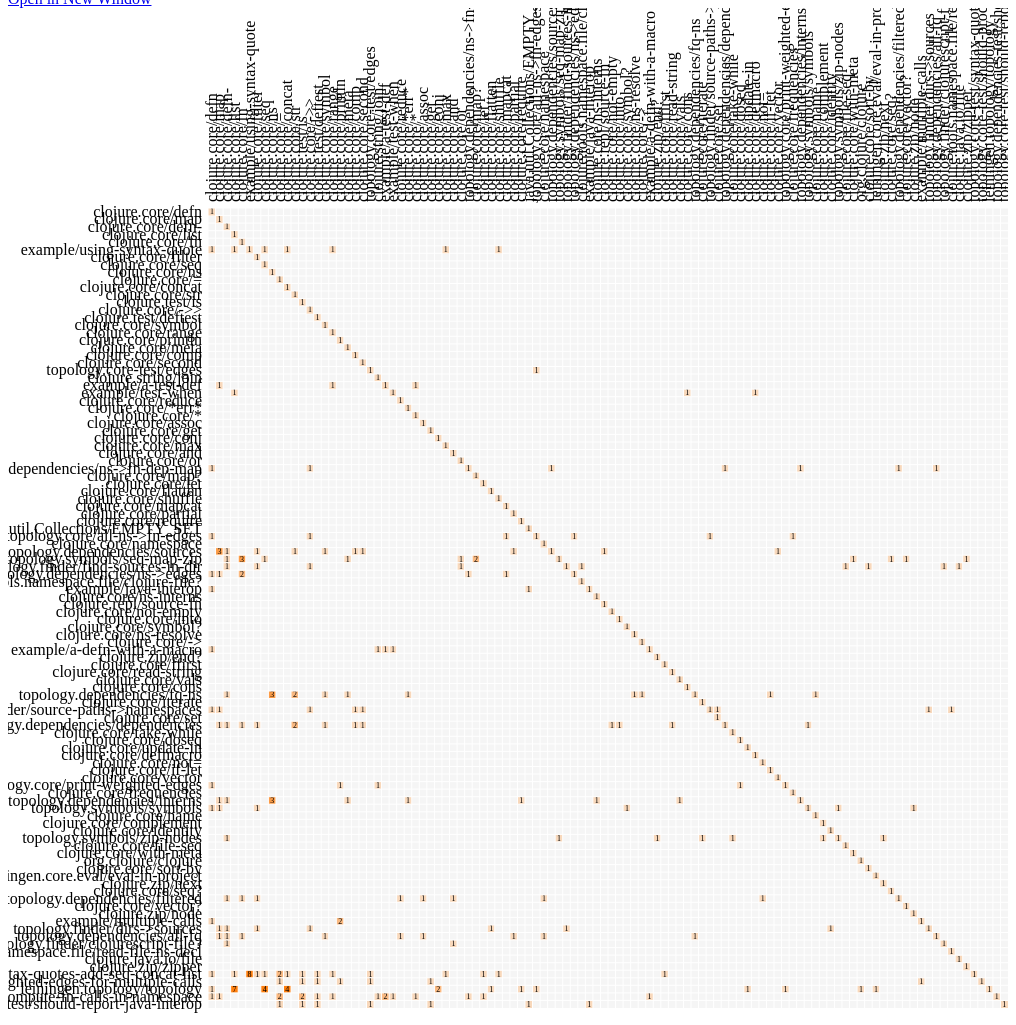
D3 v2 page, settled after 480 driven frames (8 s of simulated time); the page loaded 1 data file(s).


var scale = 800;
var margin = {top: 200, right: 0, bottom: 10, left: 200},
    width = 800,
    height = 800;

var x = d3.scale.ordinal().rangeBands([0, width]),
    z = d3.scale.linear().domain([0, 4]).clamp(true),
    c = d3.scale.category10().domain(d3.range(10));

var svg = d3.select("body").append("svg")
    .attr("width", width + margin.left + margin.right)
    .attr("height", height + margin.top + margin.bottom)
    .append("g")
    .attr("transform", "translate(" + margin.left + "," + margin.top + ")");

// d3.json("../figure/test.json", function(network) {
d3.json("network-a75cd98b-6ea9-4311-a1f7-4b5216babe7c.json", function(network) {
  var matrix = [],
      nodes = network.nodes,
      n = nodes.length;

  // Compute index per node.
  nodes.forEach(function(node, i) {
    node.index = i;
    node.indegree = 0;
    node.outdegree = 0;
    matrix[i] = d3.range(n).map(function(j) { return {x: j, y: i, z: 0}; });
  });

  var defaultValue = 1;

  // Convert links to matrix; count incoming edges.
  network.links.forEach(function(link) {
    matrix[link.source][link.target].z = link.value;
    matrix[link.source][link.source].z = defaultValue;
    matrix[link.target][link.target].z = defaultValue;

    nodes[link.target].indegree += link.value;
    nodes[link.source].outdegree += link.value;
  });

  // Precompute the orders.
  var orders = {
    name:      d3.range(n).sort(function(a, b) { return d3.ascending(nodes[a].name, nodes[b].name); }),
    indegree:  d3.range(n).sort(function(a, b) { return nodes[b].indegree - nodes[a].indegree; }),
    outdegree: d3.range(n).sort(function(a, b) { return nodes[b].outdegree - nodes[a].outdegree; }),
    group:     d3.range(n).sort(function(a, b) { return nodes[b].group - nodes[a].group; })
  };

  // The default sort order.
  x.domain(orders.indegree);

  svg.append("rect")
      .attr("class", "background")
      .attr("width", width)
      .attr("height", height);

  var row = svg.selectAll(".row")
      .data(matrix)
      .enter().append("g")
      .attr("class", "row")
      .attr("transform", function(d, i) { return "translate(0," + x(i) + ")"; })
      .each(row);

  row.append("line")
      .attr("x2", width);

  row.append("text")
      .attr("x", -6)
      .attr("y", x.rangeBand() * 0.5)
      .attr("dy", ".32em")
      .attr("text-anchor", "end")
      .text(function(d, i) { return nodes[i].name; });

  var column = svg.selectAll(".column")
      .data(matrix)
      .enter().append("g")
      .attr("class", "column")
      .attr("transform", function(d, i) { return "translate(" + x(i) + ")rotate(-90)"; });

  column.append("line")
      .attr("x1", -width);

  column.append("text")
      .attr("x", 6)
      .attr("y", x.rangeBand() / 2)
      .attr("dy", ".32em")
      .attr("text-anchor", "start")
      .text(function(d, i) { return nodes[i].name; });

  function row(row) {
    var cell = d3.select(this).selectAll(".cell")
        .data(row.filter(function(d) { return d.z; }))
        .enter();

    var g = cell.append("g");

    g.append("rect")
        .attr("class", "cell")
        .attr("x", function(d) { return x(d.x); })
        .attr("width", x.rangeBand())
        .attr("height", x.rangeBand())
        .style("fill-opacity", function(d) { return z(d.z); })
        .style("fill", function(d) { return nodes[d.x].group == nodes[d.y].group ? c(nodes[d.x].group) : null; })
        .on("mouseover", mouseover)
        .on("mouseout", mouseout);

    g.append("text")
        .attr("x", function(d) { return x(d.x) + x.rangeBand() * 0.25; })
        .attr("y", x.rangeBand() / 2)
        .attr("dy", ".32em")
        .attr("text-anchor", "start")
        .attr("class", "degree")
        .text(function(d, i) { return d.z; });
  }

  function mouseover(p) {
    d3.selectAll(".row text").classed("active", function(d, i) { return i == p.y; });
    d3.selectAll(".column text").classed("active", function(d, i) { return i == p.x; });
  }

  function mouseout() {
    d3.selectAll("text").classed("active", false);
  }

  d3.select("#order").on("change", function() {
    order(this.value);
  });

  function order(value) {
    x.domain(orders[value]);

    var t = svg.transition().duration(1000);

    t.selectAll(".row")
        .delay(function(d, i) { return x(i) * 4; })
        .attr("transform", function(d, i) { return "translate(0," + x(i) + ")"; })
      .selectAll(".cell")
        .delay(function(d) { return x(d.x) * 4; })
        .attr("x", function(d) { return x(d.x); });

    t.selectAll(".degree")
        .delay(function(d) { return x(d.x) * 4; })
        .attr("x", function(d) { return x(d.x) + x.rangeBand() * 0.25; })
        .text(function(d, i) { return d.z; });

    t.selectAll(".column")
        .delay(function(d, i) { return x(i) * 4; })
        .attr("transform", function(d, i) { return "translate(" + x(i) + ")rotate(-90)"; });
  }
});


### data: network-a75cd98b-6ea9-4311-a1f7-4b5216babe7c.json
{
 "nodes": [
  {
   "group": 1,
   "id": 0,
   "name": "topology.dependencies/sources"
  },
  {
   "group": 1,
   "id": 1,
   "name": "example/test-when"
  },
  {
   "group": 1,
   "id": 2,
   "name": "clojure.core/reduce"
  },
  {
   "group": 1,
   "id": 3,
   "name": "clojure.core/fn"
  },
  {
   "group": 1,
   "id": 4,
   "name": "clojure.core/ns"
  },
  {
   "group": 1,
   "id": 5,
   "name": "topology.symbols/seq-map-zip"
  },
  {
   "group": 1,
   "id": 6,
   "name": "clojure.core/*err*"
  },
  {
   "group": 1,
   "id": 7,
   "name": "clojure.core/="
  },
  "... 98 more items"
 ],
 "links": [
  {
   "source": 49,
   "target": 25,
   "value": 1
  },
  {
   "source": 89,
   "target": 23,
   "value": 1
  },
  {
   "source": 60,
   "target": 46,
   "value": 1
  },
  {
   "source": 1,
   "target": 30,
   "value": 1
  },
  {
   "source": 42,
   "target": 79,
   "value": 1
  },
  {
   "source": 8,
   "target": 99,
   "value": 1
  },
  {
   "source": 9,
   "target": 85,
   "value": 1
  },
  {
   "source": 60,
   "target": 66,
   "value": 1
  },
  "... 196 more items"
 ]
}